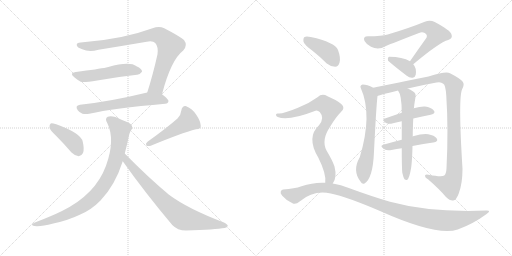
t = 0.00 s
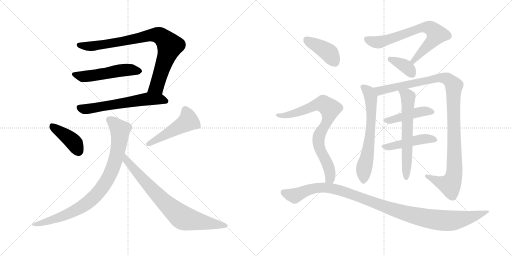
t = 2.66 s
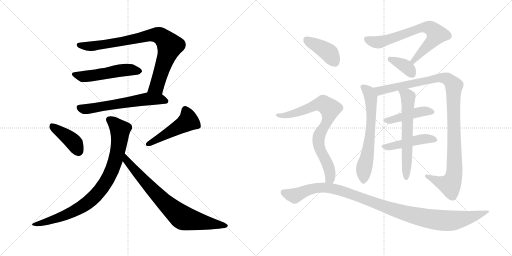
t = 5.33 s
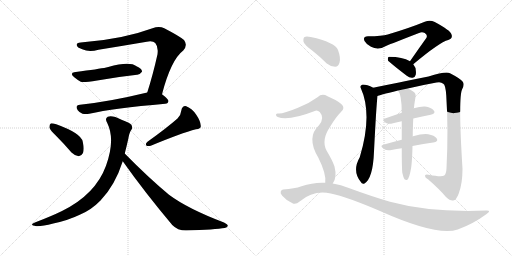
t = 7.99 s
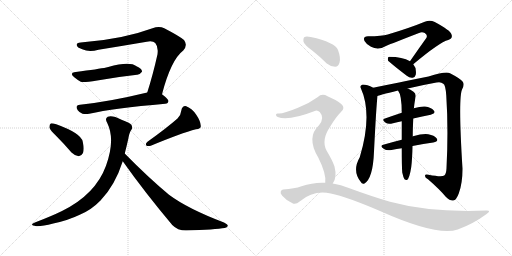
t = 10.66 s
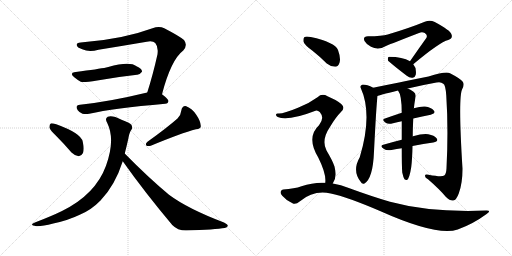
t = 13.32 s

The animated SVG that drew these frames (rendered in a browser with its animation timeline set to each time). Animation: 17 CSS @keyframes rules; one cycle of 13.32 s.

<svg version="1.1" viewBox="0 0 2048 1024" xmlns="http://www.w3.org/2000/svg">
  <g stroke="lightgray" stroke-dasharray="1,1" stroke-width="1" transform="scale(4, 4)">
    <line x1="0" y1="0" x2="256" y2="256"></line>
    <line x1="256" y1="0" x2="0" y2="256"></line>
    <line x1="128" y1="0" x2="128" y2="256"></line>
    <line x1="0" y1="128" x2="256" y2="128"></line>
    <line x1="256" y1="0" x2="512" y2="256"></line>
    <line x1="512" y1="0" x2="256" y2="256"></line>
    <line x1="384" y1="0" x2="384" y2="256"></line>
    <line x1="256" y1="128" x2="512" y2="128"></line>
  </g>
<g transform="scale(1, -1) translate(0, -850)">
   <style type="text/css">
    @keyframes keyframes0 {
      from {
       stroke: black;
       stroke-dashoffset: 846;
       stroke-width: 128;
       }
       73% {
       animation-timing-function: step-end;
       stroke: black;
       stroke-dashoffset: 0;
       stroke-width: 128;
       }
       to {
       stroke: black;
       stroke-width: 1024;
       }
       }
       #make-me-a-hanzi-animation-0 {
         animation: keyframes0 0.938477s both;
         animation-delay: 0.000000s;
         animation-timing-function: linear;
       }
    @keyframes keyframes1 {
      from {
       stroke: black;
       stroke-dashoffset: 518;
       stroke-width: 128;
       }
       63% {
       animation-timing-function: step-end;
       stroke: black;
       stroke-dashoffset: 0;
       stroke-width: 128;
       }
       to {
       stroke: black;
       stroke-width: 1024;
       }
       }
       #make-me-a-hanzi-animation-1 {
         animation: keyframes1 0.671549s both;
         animation-delay: 0.938477s;
         animation-timing-function: linear;
       }
    @keyframes keyframes2 {
      from {
       stroke: black;
       stroke-dashoffset: 608;
       stroke-width: 128;
       }
       66% {
       animation-timing-function: step-end;
       stroke: black;
       stroke-dashoffset: 0;
       stroke-width: 128;
       }
       to {
       stroke: black;
       stroke-width: 1024;
       }
       }
       #make-me-a-hanzi-animation-2 {
         animation: keyframes2 0.744792s both;
         animation-delay: 1.610026s;
         animation-timing-function: linear;
       }
    @keyframes keyframes3 {
      from {
       stroke: black;
       stroke-dashoffset: 410;
       stroke-width: 128;
       }
       57% {
       animation-timing-function: step-end;
       stroke: black;
       stroke-dashoffset: 0;
       stroke-width: 128;
       }
       to {
       stroke: black;
       stroke-width: 1024;
       }
       }
       #make-me-a-hanzi-animation-3 {
         animation: keyframes3 0.583659s both;
         animation-delay: 2.354818s;
         animation-timing-function: linear;
       }
    @keyframes keyframes4 {
      from {
       stroke: black;
       stroke-dashoffset: 486;
       stroke-width: 128;
       }
       61% {
       animation-timing-function: step-end;
       stroke: black;
       stroke-dashoffset: 0;
       stroke-width: 128;
       }
       to {
       stroke: black;
       stroke-width: 1024;
       }
       }
       #make-me-a-hanzi-animation-4 {
         animation: keyframes4 0.645508s both;
         animation-delay: 2.938477s;
         animation-timing-function: linear;
       }
    @keyframes keyframes5 {
      from {
       stroke: black;
       stroke-dashoffset: 874;
       stroke-width: 128;
       }
       74% {
       animation-timing-function: step-end;
       stroke: black;
       stroke-dashoffset: 0;
       stroke-width: 128;
       }
       to {
       stroke: black;
       stroke-width: 1024;
       }
       }
       #make-me-a-hanzi-animation-5 {
         animation: keyframes5 0.961263s both;
         animation-delay: 3.583985s;
         animation-timing-function: linear;
       }
    @keyframes keyframes6 {
      from {
       stroke: black;
       stroke-dashoffset: 772;
       stroke-width: 128;
       }
       72% {
       animation-timing-function: step-end;
       stroke: black;
       stroke-dashoffset: 0;
       stroke-width: 128;
       }
       to {
       stroke: black;
       stroke-width: 1024;
       }
       }
       #make-me-a-hanzi-animation-6 {
         animation: keyframes6 0.878255s both;
         animation-delay: 4.545248s;
         animation-timing-function: linear;
       }
    @keyframes keyframes7 {
      from {
       stroke: black;
       stroke-dashoffset: 706;
       stroke-width: 128;
       }
       70% {
       animation-timing-function: step-end;
       stroke: black;
       stroke-dashoffset: 0;
       stroke-width: 128;
       }
       to {
       stroke: black;
       stroke-width: 1024;
       }
       }
       #make-me-a-hanzi-animation-7 {
         animation: keyframes7 0.824544s both;
         animation-delay: 5.423503s;
         animation-timing-function: linear;
       }
    @keyframes keyframes8 {
      from {
       stroke: black;
       stroke-dashoffset: 368;
       stroke-width: 128;
       }
       55% {
       animation-timing-function: step-end;
       stroke: black;
       stroke-dashoffset: 0;
       stroke-width: 128;
       }
       to {
       stroke: black;
       stroke-width: 1024;
       }
       }
       #make-me-a-hanzi-animation-8 {
         animation: keyframes8 0.549479s both;
         animation-delay: 6.248047s;
         animation-timing-function: linear;
       }
    @keyframes keyframes9 {
      from {
       stroke: black;
       stroke-dashoffset: 648;
       stroke-width: 128;
       }
       68% {
       animation-timing-function: step-end;
       stroke: black;
       stroke-dashoffset: 0;
       stroke-width: 128;
       }
       to {
       stroke: black;
       stroke-width: 1024;
       }
       }
       #make-me-a-hanzi-animation-9 {
         animation: keyframes9 0.777344s both;
         animation-delay: 6.797526s;
         animation-timing-function: linear;
       }
    @keyframes keyframes10 {
      from {
       stroke: black;
       stroke-dashoffset: 1093;
       stroke-width: 128;
       }
       78% {
       animation-timing-function: step-end;
       stroke: black;
       stroke-dashoffset: 0;
       stroke-width: 128;
       }
       to {
       stroke: black;
       stroke-width: 1024;
       }
       }
       #make-me-a-hanzi-animation-10 {
         animation: keyframes10 1.139486s both;
         animation-delay: 7.574870s;
         animation-timing-function: linear;
       }
    @keyframes keyframes11 {
      from {
       stroke: black;
       stroke-dashoffset: 446;
       stroke-width: 128;
       }
       59% {
       animation-timing-function: step-end;
       stroke: black;
       stroke-dashoffset: 0;
       stroke-width: 128;
       }
       to {
       stroke: black;
       stroke-width: 1024;
       }
       }
       #make-me-a-hanzi-animation-11 {
         animation: keyframes11 0.612956s both;
         animation-delay: 8.714356s;
         animation-timing-function: linear;
       }
    @keyframes keyframes12 {
      from {
       stroke: black;
       stroke-dashoffset: 463;
       stroke-width: 128;
       }
       60% {
       animation-timing-function: step-end;
       stroke: black;
       stroke-dashoffset: 0;
       stroke-width: 128;
       }
       to {
       stroke: black;
       stroke-width: 1024;
       }
       }
       #make-me-a-hanzi-animation-12 {
         animation: keyframes12 0.626790s both;
         animation-delay: 9.327312s;
         animation-timing-function: linear;
       }
    @keyframes keyframes13 {
      from {
       stroke: black;
       stroke-dashoffset: 622;
       stroke-width: 128;
       }
       67% {
       animation-timing-function: step-end;
       stroke: black;
       stroke-dashoffset: 0;
       stroke-width: 128;
       }
       to {
       stroke: black;
       stroke-width: 1024;
       }
       }
       #make-me-a-hanzi-animation-13 {
         animation: keyframes13 0.756185s both;
         animation-delay: 9.954102s;
         animation-timing-function: linear;
       }
    @keyframes keyframes14 {
      from {
       stroke: black;
       stroke-dashoffset: 404;
       stroke-width: 128;
       }
       57% {
       animation-timing-function: step-end;
       stroke: black;
       stroke-dashoffset: 0;
       stroke-width: 128;
       }
       to {
       stroke: black;
       stroke-width: 1024;
       }
       }
       #make-me-a-hanzi-animation-14 {
         animation: keyframes14 0.578776s both;
         animation-delay: 10.710287s;
         animation-timing-function: linear;
       }
    @keyframes keyframes15 {
      from {
       stroke: black;
       stroke-dashoffset: 791;
       stroke-width: 128;
       }
       72% {
       animation-timing-function: step-end;
       stroke: black;
       stroke-dashoffset: 0;
       stroke-width: 128;
       }
       to {
       stroke: black;
       stroke-width: 1024;
       }
       }
       #make-me-a-hanzi-animation-15 {
         animation: keyframes15 0.893717s both;
         animation-delay: 11.289063s;
         animation-timing-function: linear;
       }
    @keyframes keyframes16 {
      from {
       stroke: black;
       stroke-dashoffset: 1088;
       stroke-width: 128;
       }
       78% {
       animation-timing-function: step-end;
       stroke: black;
       stroke-dashoffset: 0;
       stroke-width: 128;
       }
       to {
       stroke: black;
       stroke-width: 1024;
       }
       }
       #make-me-a-hanzi-animation-16 {
         animation: keyframes16 1.135417s both;
         animation-delay: 12.182780s;
         animation-timing-function: linear;
       }
</style>
<path d="M 648.0 473.5 Q 684.0 611.5 733.0 648.5 Q 752.0 669.5 736.0 690.5 Q 717.0 706.5 657.0 737.5 Q 636.0 747.5 610.0 737.5 Q 489.0 692.5 323.0 680.5 Q 305.0 679.5 307.0 669.5 Q 308.0 660.5 329.0 653.5 Q 356.0 640.5 394.0 651.5 Q 493.0 667.5 587.0 683.5 Q 612.0 687.5 621.0 678.5 Q 634.0 663.5 630.0 633.5 Q 611.0 548.5 589.0 480.5 C 580.0 451.5 640.0 444.5 648.0 473.5 Z" fill="lightgray"></path> 
<path d="M 303.0 562.5 Q 275.0 558.5 297.0 541.5 Q 309.0 531.5 323.0 523.5 Q 332.0 519.5 389.0 528.5 Q 473.0 543.5 548.0 551.5 Q 558.0 550.5 568.0 563.5 Q 569.0 575.5 546.0 585.5 Q 519.0 606.5 433.0 582.5 Q 429.0 582.5 425.0 580.5 Q 395.0 574.5 303.0 562.5 Z" fill="lightgray"></path> 
<path d="M 589.0 480.5 Q 441.0 444.5 320.0 431.5 Q 298.0 428.5 311.0 409.5 Q 318.0 399.5 330.0 395.5 Q 342.0 392.5 357.0 395.5 Q 453.0 417.5 661.0 435.5 Q 673.0 436.5 674.0 446.5 Q 674.0 453.5 648.0 473.5 C 628.0 489.5 618.0 487.5 589.0 480.5 Z" fill="lightgray"></path> 
<path d="M 226.0 305.5 Q 256.0 275.5 286.0 240.5 Q 299.0 227.5 315.0 225.5 Q 325.0 225.5 332.0 238.5 Q 338.0 253.5 331.0 283.5 Q 325.0 317.5 225.0 353.5 Q 209.0 357.5 203.0 356.5 Q 197.0 352.5 198.0 339.5 Q 201.0 329.5 226.0 305.5 Z" fill="lightgray"></path> 
<path d="M 710.0 376.5 Q 668.0 339.5 590.0 283.5 Q 581.0 277.5 585.0 268.5 Q 592.0 264.5 603.0 267.5 Q 726.0 318.5 784.0 333.5 Q 805.0 334.5 803.0 347.5 Q 802.0 366.5 785.0 391.5 Q 769.0 416.5 745.0 425.5 Q 729.0 428.5 725.0 407.5 Q 724.0 391.5 710.0 376.5 Z" fill="lightgray"></path> 
<path d="M 499.0 236.5 Q 506.0 263.5 513.0 294.5 Q 517.0 319.5 525.0 330.5 Q 532.0 337.5 526.0 350.5 Q 519.0 359.5 486.0 371.5 Q 449.0 390.5 431.0 383.5 Q 418.0 376.5 429.0 358.5 Q 462.0 291.5 424.0 187.5 Q 382.0 72.5 248.0 6.5 Q 205.0 -14.5 142.0 -38.5 Q 112.0 -50.5 146.0 -54.5 Q 168.0 -55.5 213.0 -43.5 Q 271.0 -31.5 319.0 -8.5 Q 365.0 10.5 402.0 48.5 Q 460.0 108.5 491.0 205.5 L 499.0 236.5 Z" fill="lightgray"></path> 
<path d="M 491.0 205.5 Q 579.0 81.5 689.0 -49.5 Q 710.0 -71.5 744.0 -71.5 Q 862.0 -67.5 899.0 -61.5 Q 909.0 -58.5 911.0 -53.5 Q 912.0 -47.5 896.0 -39.5 Q 751.0 15.5 676.0 71.5 Q 592.0 141.5 499.0 236.5 C 478.0 257.5 474.0 229.5 491.0 205.5 Z" fill="lightgray"></path> 
<path d="M 1653.0 593.0 Q 1758.0 681.0 1793.0 690.0 Q 1812.0 697.0 1806.0 712.0 Q 1803.0 728.0 1739.0 762.0 Q 1720.0 772.0 1699.0 763.0 Q 1641.0 739.0 1551.0 712.0 Q 1529.0 705.0 1472.0 705.0 Q 1450.0 705.0 1458.0 686.0 Q 1465.0 673.0 1484.0 663.0 Q 1514.0 647.0 1546.0 667.0 Q 1567.0 676.0 1676.0 718.0 Q 1688.0 724.0 1699.0 718.0 Q 1711.0 711.0 1706.0 699.0 Q 1675.0 656.0 1640.0 605.0 C 1623.0 580.0 1630.0 574.0 1653.0 593.0 Z" fill="lightgray"></path> 
<path d="M 1640.0 605.0 Q 1610.0 623.0 1557.0 623.0 Q 1554.0 623.0 1554.0 622.0 Q 1550.0 618.0 1552.0 608.0 Q 1553.0 604.0 1627.0 547.0 Q 1639.0 537.0 1651.0 539.0 Q 1660.0 540.0 1663.0 551.0 Q 1667.0 578.0 1653.0 593.0 L 1640.0 605.0 Z" fill="lightgray"></path> 
<path d="M 1493.0 499.0 Q 1468.0 512.0 1451.0 512.0 Q 1438.0 508.0 1443.0 498.0 Q 1491.0 392.0 1439.0 221.0 Q 1408.0 167.0 1442.0 124.0 Q 1449.0 111.0 1458.0 116.0 Q 1492.0 137.0 1496.0 244.0 Q 1505.0 424.0 1510.0 466.0 C 1512.0 490.0 1512.0 490.0 1493.0 499.0 Z" fill="lightgray"></path> 
<path d="M 1631.0 496.0 Q 1685.0 509.0 1746.0 520.0 Q 1764.0 524.0 1773.0 515.0 Q 1782.0 511.0 1785.0 469.0 Q 1794.0 333.0 1786.0 177.0 Q 1785.0 155.0 1777.0 148.0 Q 1767.0 141.0 1714.0 151.0 Q 1699.0 155.0 1700.0 146.0 Q 1700.0 139.0 1712.0 133.0 Q 1758.0 93.0 1783.0 63.0 Q 1802.0 45.0 1813.0 48.0 Q 1825.0 49.0 1835.0 76.0 Q 1850.0 116.0 1850.0 175.0 Q 1832.0 463.0 1849.0 494.0 Q 1859.0 513.0 1851.0 523.0 Q 1841.0 536.0 1800.0 557.0 Q 1784.0 566.0 1714.0 544.0 Q 1519.0 505.0 1493.0 499.0 C 1464.0 493.0 1481.0 457.0 1510.0 466.0 Q 1513.0 469.0 1592.0 488.0 L 1631.0 496.0 Z" fill="lightgray"></path> 
<path d="M 1653.0 376.0 Q 1690.0 385.0 1723.0 391.0 Q 1745.0 397.0 1735.0 408.0 Q 1725.0 421.0 1700.0 424.0 Q 1682.0 425.0 1655.0 417.0 L 1607.0 399.0 Q 1571.0 387.0 1540.0 376.0 Q 1524.0 372.0 1544.0 358.0 Q 1554.0 352.0 1572.0 357.0 Q 1588.0 361.0 1607.0 365.0 L 1653.0 376.0 Z" fill="lightgray"></path> 
<path d="M 1650.0 266.0 Q 1695.0 275.0 1733.0 280.0 Q 1755.0 284.0 1747.0 296.0 Q 1737.0 309.0 1713.0 313.0 Q 1691.0 316.0 1652.0 305.0 Q 1651.0 305.0 1651.0 304.0 L 1607.0 291.0 Q 1567.0 281.0 1533.0 271.0 Q 1517.0 267.0 1536.0 254.0 Q 1546.0 247.0 1566.0 250.0 Q 1587.0 254.0 1607.0 257.0 L 1650.0 266.0 Z" fill="lightgray"></path> 
<path d="M 1609.0 160.0 Q 1613.0 141.0 1618.0 133.0 Q 1622.0 129.0 1628.0 130.0 Q 1638.0 136.0 1645.0 182.0 Q 1649.0 215.0 1650.0 266.0 L 1651.0 304.0 Q 1651.0 332.0 1653.0 376.0 L 1655.0 417.0 Q 1655.0 418.0 1656.0 419.0 Q 1656.0 426.0 1662.0 462.0 Q 1665.0 475.0 1654.0 483.0 Q 1641.0 493.0 1631.0 496.0 C 1604.0 508.0 1577.0 514.0 1592.0 488.0 Q 1607.0 470.0 1607.0 399.0 L 1607.0 365.0 Q 1607.0 332.0 1607.0 291.0 L 1607.0 257.0 Q 1607.0 185.0 1609.0 160.0 Z" fill="lightgray"></path> 
<path d="M 1250.0 647.0 Q 1278.0 625.0 1307.0 596.0 Q 1323.0 583.0 1341.0 583.0 Q 1353.0 584.0 1358.0 599.0 Q 1364.0 617.0 1352.0 650.0 Q 1340.0 681.0 1243.0 702.0 Q 1225.0 706.0 1218.0 702.0 Q 1212.0 698.0 1214.0 683.0 Q 1218.0 670.0 1250.0 647.0 Z" fill="lightgray"></path> 
<path d="M 1331.0 116.0 Q 1349.0 140.0 1338.0 184.0 Q 1331.0 206.0 1306.0 248.0 Q 1284.0 290.0 1321.0 344.0 Q 1343.0 381.0 1362.0 400.0 Q 1384.0 418.0 1365.0 434.0 Q 1346.0 450.0 1310.0 465.0 Q 1288.0 478.0 1270.0 461.0 Q 1236.0 436.0 1192.0 419.0 Q 1132.0 394.0 1113.0 396.0 Q 1106.0 397.0 1104.0 392.0 Q 1103.0 386.0 1111.0 382.0 Q 1151.0 364.0 1262.0 407.0 Q 1269.0 411.0 1279.0 402.0 Q 1300.0 378.0 1276.0 349.0 Q 1224.0 301.0 1273.0 220.0 Q 1306.0 154.0 1301.0 119.0 C 1301.0 89.0 1317.0 89.0 1331.0 116.0 Z" fill="lightgray"></path> 
<path d="M 1301.0 119.0 Q 1255.0 122.0 1206.0 105.0 Q 1178.0 95.0 1133.0 92.0 Q 1126.0 92.0 1123.0 84.0 Q 1120.0 77.0 1129.0 67.0 Q 1145.0 48.0 1170.0 37.0 Q 1182.0 30.0 1200.0 45.0 Q 1255.0 91.0 1323.0 76.0 Q 1387.0 63.0 1520.0 6.0 Q 1748.0 -96.0 1831.0 -68.0 Q 1892.0 -46.0 1945.0 -7.0 Q 1969.0 9.0 1944.0 8.0 Q 1722.0 -1.0 1560.0 43.0 Q 1485.0 65.0 1395.0 98.0 Q 1364.0 111.0 1331.0 116.0 L 1301.0 119.0 Z" fill="lightgray"></path> 
      <clipPath id="make-me-a-hanzi-clip-0">
      <path d="M 648.0 473.5 Q 684.0 611.5 733.0 648.5 Q 752.0 669.5 736.0 690.5 Q 717.0 706.5 657.0 737.5 Q 636.0 747.5 610.0 737.5 Q 489.0 692.5 323.0 680.5 Q 305.0 679.5 307.0 669.5 Q 308.0 660.5 329.0 653.5 Q 356.0 640.5 394.0 651.5 Q 493.0 667.5 587.0 683.5 Q 612.0 687.5 621.0 678.5 Q 634.0 663.5 630.0 633.5 Q 611.0 548.5 589.0 480.5 C 580.0 451.5 640.0 444.5 648.0 473.5 Z" fill="lightgray"></path>
      </clipPath>
      <path clip-path="url(#make-me-a-hanzi-clip-0)" d="M 317.0 670.5 L 370.0 665.5 L 613.0 710.5 L 635.0 709.5 L 650.0 701.5 L 676.0 673.5 L 678.0 660.5 L 627.0 504.5 L 597.0 485.5 " fill="none" id="make-me-a-hanzi-animation-0" stroke-dasharray="718 1436" stroke-linecap="round"></path>

      <clipPath id="make-me-a-hanzi-clip-1">
      <path d="M 303.0 562.5 Q 275.0 558.5 297.0 541.5 Q 309.0 531.5 323.0 523.5 Q 332.0 519.5 389.0 528.5 Q 473.0 543.5 548.0 551.5 Q 558.0 550.5 568.0 563.5 Q 569.0 575.5 546.0 585.5 Q 519.0 606.5 433.0 582.5 Q 429.0 582.5 425.0 580.5 Q 395.0 574.5 303.0 562.5 Z" fill="lightgray"></path>
      </clipPath>
      <path clip-path="url(#make-me-a-hanzi-clip-1)" d="M 298.0 552.5 L 333.0 544.5 L 510.0 571.5 L 557.0 565.5 " fill="none" id="make-me-a-hanzi-animation-1" stroke-dasharray="390 780" stroke-linecap="round"></path>

      <clipPath id="make-me-a-hanzi-clip-2">
      <path d="M 589.0 480.5 Q 441.0 444.5 320.0 431.5 Q 298.0 428.5 311.0 409.5 Q 318.0 399.5 330.0 395.5 Q 342.0 392.5 357.0 395.5 Q 453.0 417.5 661.0 435.5 Q 673.0 436.5 674.0 446.5 Q 674.0 453.5 648.0 473.5 C 628.0 489.5 618.0 487.5 589.0 480.5 Z" fill="lightgray"></path>
      </clipPath>
      <path clip-path="url(#make-me-a-hanzi-clip-2)" d="M 318.0 419.5 L 348.0 414.5 L 587.0 454.5 L 638.0 454.5 L 665.0 446.5 " fill="none" id="make-me-a-hanzi-animation-2" stroke-dasharray="480 960" stroke-linecap="round"></path>

      <clipPath id="make-me-a-hanzi-clip-3">
      <path d="M 226.0 305.5 Q 256.0 275.5 286.0 240.5 Q 299.0 227.5 315.0 225.5 Q 325.0 225.5 332.0 238.5 Q 338.0 253.5 331.0 283.5 Q 325.0 317.5 225.0 353.5 Q 209.0 357.5 203.0 356.5 Q 197.0 352.5 198.0 339.5 Q 201.0 329.5 226.0 305.5 Z" fill="lightgray"></path>
      </clipPath>
      <path clip-path="url(#make-me-a-hanzi-clip-3)" d="M 207.0 349.5 L 295.0 281.5 L 314.0 243.5 " fill="none" id="make-me-a-hanzi-animation-3" stroke-dasharray="282 564" stroke-linecap="round"></path>

      <clipPath id="make-me-a-hanzi-clip-4">
      <path d="M 710.0 376.5 Q 668.0 339.5 590.0 283.5 Q 581.0 277.5 585.0 268.5 Q 592.0 264.5 603.0 267.5 Q 726.0 318.5 784.0 333.5 Q 805.0 334.5 803.0 347.5 Q 802.0 366.5 785.0 391.5 Q 769.0 416.5 745.0 425.5 Q 729.0 428.5 725.0 407.5 Q 724.0 391.5 710.0 376.5 Z" fill="lightgray"></path>
      </clipPath>
      <path clip-path="url(#make-me-a-hanzi-clip-4)" d="M 742.0 408.5 L 753.0 366.5 L 591.0 274.5 " fill="none" id="make-me-a-hanzi-animation-4" stroke-dasharray="358 716" stroke-linecap="round"></path>

      <clipPath id="make-me-a-hanzi-clip-5">
      <path d="M 499.0 236.5 Q 506.0 263.5 513.0 294.5 Q 517.0 319.5 525.0 330.5 Q 532.0 337.5 526.0 350.5 Q 519.0 359.5 486.0 371.5 Q 449.0 390.5 431.0 383.5 Q 418.0 376.5 429.0 358.5 Q 462.0 291.5 424.0 187.5 Q 382.0 72.5 248.0 6.5 Q 205.0 -14.5 142.0 -38.5 Q 112.0 -50.5 146.0 -54.5 Q 168.0 -55.5 213.0 -43.5 Q 271.0 -31.5 319.0 -8.5 Q 365.0 10.5 402.0 48.5 Q 460.0 108.5 491.0 205.5 L 499.0 236.5 Z" fill="lightgray"></path>
      </clipPath>
      <path clip-path="url(#make-me-a-hanzi-clip-5)" d="M 439.0 370.5 L 481.0 328.5 L 479.0 294.5 L 456.0 191.5 L 411.0 102.5 L 368.0 53.5 L 327.0 22.5 L 233.0 -21.5 L 138.0 -47.5 " fill="none" id="make-me-a-hanzi-animation-5" stroke-dasharray="746 1492" stroke-linecap="round"></path>

      <clipPath id="make-me-a-hanzi-clip-6">
      <path d="M 491.0 205.5 Q 579.0 81.5 689.0 -49.5 Q 710.0 -71.5 744.0 -71.5 Q 862.0 -67.5 899.0 -61.5 Q 909.0 -58.5 911.0 -53.5 Q 912.0 -47.5 896.0 -39.5 Q 751.0 15.5 676.0 71.5 Q 592.0 141.5 499.0 236.5 C 478.0 257.5 474.0 229.5 491.0 205.5 Z" fill="lightgray"></path>
      </clipPath>
      <path clip-path="url(#make-me-a-hanzi-clip-6)" d="M 504.0 229.5 L 507.0 207.5 L 564.0 140.5 L 660.0 39.5 L 726.0 -17.5 L 902.0 -53.5 " fill="none" id="make-me-a-hanzi-animation-6" stroke-dasharray="644 1288" stroke-linecap="round"></path>

      <clipPath id="make-me-a-hanzi-clip-7">
      <path d="M 1653.0 593.0 Q 1758.0 681.0 1793.0 690.0 Q 1812.0 697.0 1806.0 712.0 Q 1803.0 728.0 1739.0 762.0 Q 1720.0 772.0 1699.0 763.0 Q 1641.0 739.0 1551.0 712.0 Q 1529.0 705.0 1472.0 705.0 Q 1450.0 705.0 1458.0 686.0 Q 1465.0 673.0 1484.0 663.0 Q 1514.0 647.0 1546.0 667.0 Q 1567.0 676.0 1676.0 718.0 Q 1688.0 724.0 1699.0 718.0 Q 1711.0 711.0 1706.0 699.0 Q 1675.0 656.0 1640.0 605.0 C 1623.0 580.0 1630.0 574.0 1653.0 593.0 Z" fill="lightgray"></path>
      </clipPath>
      <path clip-path="url(#make-me-a-hanzi-clip-7)" d="M 1468.0 693.0 L 1489.0 684.0 L 1528.0 683.0 L 1687.0 740.0 L 1719.0 739.0 L 1747.0 713.0 L 1726.0 682.0 L 1662.0 618.0 L 1658.0 607.0 L 1649.0 608.0 " fill="none" id="make-me-a-hanzi-animation-7" stroke-dasharray="578 1156" stroke-linecap="round"></path>

      <clipPath id="make-me-a-hanzi-clip-8">
      <path d="M 1640.0 605.0 Q 1610.0 623.0 1557.0 623.0 Q 1554.0 623.0 1554.0 622.0 Q 1550.0 618.0 1552.0 608.0 Q 1553.0 604.0 1627.0 547.0 Q 1639.0 537.0 1651.0 539.0 Q 1660.0 540.0 1663.0 551.0 Q 1667.0 578.0 1653.0 593.0 L 1640.0 605.0 Z" fill="lightgray"></path>
      </clipPath>
      <path clip-path="url(#make-me-a-hanzi-clip-8)" d="M 1558.0 614.0 L 1625.0 582.0 L 1649.0 553.0 " fill="none" id="make-me-a-hanzi-animation-8" stroke-dasharray="240 480" stroke-linecap="round"></path>

      <clipPath id="make-me-a-hanzi-clip-9">
      <path d="M 1493.0 499.0 Q 1468.0 512.0 1451.0 512.0 Q 1438.0 508.0 1443.0 498.0 Q 1491.0 392.0 1439.0 221.0 Q 1408.0 167.0 1442.0 124.0 Q 1449.0 111.0 1458.0 116.0 Q 1492.0 137.0 1496.0 244.0 Q 1505.0 424.0 1510.0 466.0 C 1512.0 490.0 1512.0 490.0 1493.0 499.0 Z" fill="lightgray"></path>
      </clipPath>
      <path clip-path="url(#make-me-a-hanzi-clip-9)" d="M 1451.0 503.0 L 1475.0 482.0 L 1485.0 438.0 L 1481.0 305.0 L 1455.0 171.0 L 1453.0 126.0 " fill="none" id="make-me-a-hanzi-animation-9" stroke-dasharray="520 1040" stroke-linecap="round"></path>

      <clipPath id="make-me-a-hanzi-clip-10">
      <path d="M 1631.0 496.0 Q 1685.0 509.0 1746.0 520.0 Q 1764.0 524.0 1773.0 515.0 Q 1782.0 511.0 1785.0 469.0 Q 1794.0 333.0 1786.0 177.0 Q 1785.0 155.0 1777.0 148.0 Q 1767.0 141.0 1714.0 151.0 Q 1699.0 155.0 1700.0 146.0 Q 1700.0 139.0 1712.0 133.0 Q 1758.0 93.0 1783.0 63.0 Q 1802.0 45.0 1813.0 48.0 Q 1825.0 49.0 1835.0 76.0 Q 1850.0 116.0 1850.0 175.0 Q 1832.0 463.0 1849.0 494.0 Q 1859.0 513.0 1851.0 523.0 Q 1841.0 536.0 1800.0 557.0 Q 1784.0 566.0 1714.0 544.0 Q 1519.0 505.0 1493.0 499.0 C 1464.0 493.0 1481.0 457.0 1510.0 466.0 Q 1513.0 469.0 1592.0 488.0 L 1631.0 496.0 Z" fill="lightgray"></path>
      </clipPath>
      <path clip-path="url(#make-me-a-hanzi-clip-10)" d="M 1496.0 494.0 L 1522.0 487.0 L 1766.0 540.0 L 1789.0 534.0 L 1810.0 516.0 L 1815.0 506.0 L 1819.0 241.0 L 1813.0 139.0 L 1800.0 110.0 L 1757.0 122.0 L 1708.0 146.0 " fill="none" id="make-me-a-hanzi-animation-10" stroke-dasharray="965 1930" stroke-linecap="round"></path>

      <clipPath id="make-me-a-hanzi-clip-11">
      <path d="M 1653.0 376.0 Q 1690.0 385.0 1723.0 391.0 Q 1745.0 397.0 1735.0 408.0 Q 1725.0 421.0 1700.0 424.0 Q 1682.0 425.0 1655.0 417.0 L 1607.0 399.0 Q 1571.0 387.0 1540.0 376.0 Q 1524.0 372.0 1544.0 358.0 Q 1554.0 352.0 1572.0 357.0 Q 1588.0 361.0 1607.0 365.0 L 1653.0 376.0 Z" fill="lightgray"></path>
      </clipPath>
      <path clip-path="url(#make-me-a-hanzi-clip-11)" d="M 1542.0 367.0 L 1668.0 401.0 L 1704.0 406.0 L 1727.0 401.0 " fill="none" id="make-me-a-hanzi-animation-11" stroke-dasharray="318 636" stroke-linecap="round"></path>

      <clipPath id="make-me-a-hanzi-clip-12">
      <path d="M 1650.0 266.0 Q 1695.0 275.0 1733.0 280.0 Q 1755.0 284.0 1747.0 296.0 Q 1737.0 309.0 1713.0 313.0 Q 1691.0 316.0 1652.0 305.0 Q 1651.0 305.0 1651.0 304.0 L 1607.0 291.0 Q 1567.0 281.0 1533.0 271.0 Q 1517.0 267.0 1536.0 254.0 Q 1546.0 247.0 1566.0 250.0 Q 1587.0 254.0 1607.0 257.0 L 1650.0 266.0 Z" fill="lightgray"></path>
      </clipPath>
      <path clip-path="url(#make-me-a-hanzi-clip-12)" d="M 1534.0 262.0 L 1598.0 271.0 L 1666.0 290.0 L 1716.0 296.0 L 1737.0 290.0 " fill="none" id="make-me-a-hanzi-animation-12" stroke-dasharray="335 670" stroke-linecap="round"></path>

      <clipPath id="make-me-a-hanzi-clip-13">
      <path d="M 1609.0 160.0 Q 1613.0 141.0 1618.0 133.0 Q 1622.0 129.0 1628.0 130.0 Q 1638.0 136.0 1645.0 182.0 Q 1649.0 215.0 1650.0 266.0 L 1651.0 304.0 Q 1651.0 332.0 1653.0 376.0 L 1655.0 417.0 Q 1655.0 418.0 1656.0 419.0 Q 1656.0 426.0 1662.0 462.0 Q 1665.0 475.0 1654.0 483.0 Q 1641.0 493.0 1631.0 496.0 C 1604.0 508.0 1577.0 514.0 1592.0 488.0 Q 1607.0 470.0 1607.0 399.0 L 1607.0 365.0 Q 1607.0 332.0 1607.0 291.0 L 1607.0 257.0 Q 1607.0 185.0 1609.0 160.0 Z" fill="lightgray"></path>
      </clipPath>
      <path clip-path="url(#make-me-a-hanzi-clip-13)" d="M 1599.0 487.0 L 1628.0 468.0 L 1633.0 456.0 L 1625.0 138.0 " fill="none" id="make-me-a-hanzi-animation-13" stroke-dasharray="494 988" stroke-linecap="round"></path>

      <clipPath id="make-me-a-hanzi-clip-14">
      <path d="M 1250.0 647.0 Q 1278.0 625.0 1307.0 596.0 Q 1323.0 583.0 1341.0 583.0 Q 1353.0 584.0 1358.0 599.0 Q 1364.0 617.0 1352.0 650.0 Q 1340.0 681.0 1243.0 702.0 Q 1225.0 706.0 1218.0 702.0 Q 1212.0 698.0 1214.0 683.0 Q 1218.0 670.0 1250.0 647.0 Z" fill="lightgray"></path>
      </clipPath>
      <path clip-path="url(#make-me-a-hanzi-clip-14)" d="M 1225.0 693.0 L 1315.0 639.0 L 1338.0 603.0 " fill="none" id="make-me-a-hanzi-animation-14" stroke-dasharray="276 552" stroke-linecap="round"></path>

      <clipPath id="make-me-a-hanzi-clip-15">
      <path d="M 1331.0 116.0 Q 1349.0 140.0 1338.0 184.0 Q 1331.0 206.0 1306.0 248.0 Q 1284.0 290.0 1321.0 344.0 Q 1343.0 381.0 1362.0 400.0 Q 1384.0 418.0 1365.0 434.0 Q 1346.0 450.0 1310.0 465.0 Q 1288.0 478.0 1270.0 461.0 Q 1236.0 436.0 1192.0 419.0 Q 1132.0 394.0 1113.0 396.0 Q 1106.0 397.0 1104.0 392.0 Q 1103.0 386.0 1111.0 382.0 Q 1151.0 364.0 1262.0 407.0 Q 1269.0 411.0 1279.0 402.0 Q 1300.0 378.0 1276.0 349.0 Q 1224.0 301.0 1273.0 220.0 Q 1306.0 154.0 1301.0 119.0 C 1301.0 89.0 1317.0 89.0 1331.0 116.0 Z" fill="lightgray"></path>
      </clipPath>
      <path clip-path="url(#make-me-a-hanzi-clip-15)" d="M 1111.0 389.0 L 1160.0 391.0 L 1280.0 434.0 L 1304.0 429.0 L 1317.0 417.0 L 1314.0 378.0 L 1281.0 319.0 L 1274.0 292.0 L 1279.0 254.0 L 1301.0 215.0 L 1321.0 158.0 L 1320.0 137.0 L 1309.0 124.0 " fill="none" id="make-me-a-hanzi-animation-15" stroke-dasharray="663 1326" stroke-linecap="round"></path>

      <clipPath id="make-me-a-hanzi-clip-16">
      <path d="M 1301.0 119.0 Q 1255.0 122.0 1206.0 105.0 Q 1178.0 95.0 1133.0 92.0 Q 1126.0 92.0 1123.0 84.0 Q 1120.0 77.0 1129.0 67.0 Q 1145.0 48.0 1170.0 37.0 Q 1182.0 30.0 1200.0 45.0 Q 1255.0 91.0 1323.0 76.0 Q 1387.0 63.0 1520.0 6.0 Q 1748.0 -96.0 1831.0 -68.0 Q 1892.0 -46.0 1945.0 -7.0 Q 1969.0 9.0 1944.0 8.0 Q 1722.0 -1.0 1560.0 43.0 Q 1485.0 65.0 1395.0 98.0 Q 1364.0 111.0 1331.0 116.0 L 1301.0 119.0 Z" fill="lightgray"></path>
      </clipPath>
      <path clip-path="url(#make-me-a-hanzi-clip-16)" d="M 1134.0 80.0 L 1179.0 67.0 L 1257.0 97.0 L 1334.0 95.0 L 1397.0 77.0 L 1563.0 14.0 L 1645.0 -10.0 L 1742.0 -29.0 L 1825.0 -31.0 L 1935.0 0.0 " fill="none" id="make-me-a-hanzi-animation-16" stroke-dasharray="960 1920" stroke-linecap="round"></path>

</g>
</svg>
